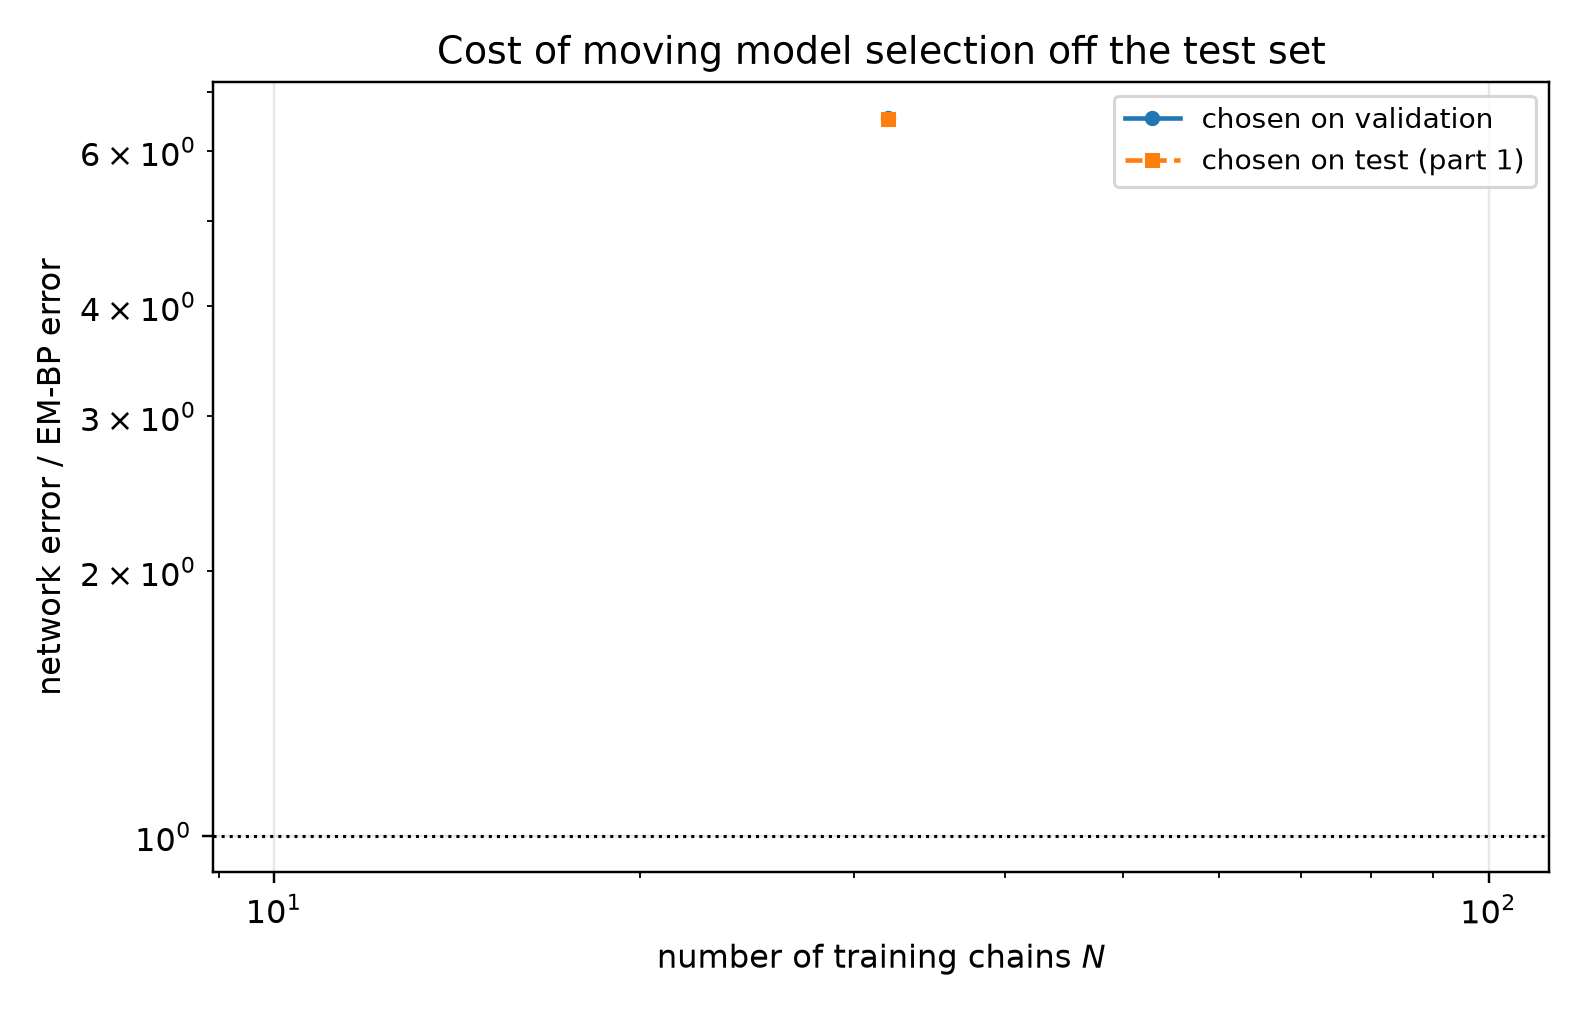

The table this chart was drawn from, first rows:
n_chains, t, em_bp_score_rel_l2, em_bp_mean_rel_l2, em_iters_selected, em_iters_oracle, em_iters_agrees, em_bp_score_rel_l2_at_cap, em_hellinger, em_hellinger_max, em_hellinger_weighted, em_s_min_over_h, em_resolved, em_effective_n_components, em_min_weight, em_inner_sweeps, em_inner_converged, em_inner_q_gain, em_outer_converged, em_outer_stop_reason, net_score_rel_l2_selected, net_mean_rel_l2_selected, net_score_rel_l2_oracle, net_mean_rel_l2_oracle
32, 0.05, 0.11, 0.02217, 60, 60, 1, 0.2158, 0.06411, 0.06467, 0.06412, 8.434, 1, 6.661, 0.001184, 16, 0, 1.930230320024151e-07, 0, censored, 0.9051, 0.1824, 0.9051, 0.1824
32, 0.0725, 0.09705, 0.02623, 60, 60, 1, 0.1894, 0.06411, 0.06467, 0.06412, 8.434, 1, 6.661, 0.001184, 16, 0, 1.930230320024151e-07, 0, censored, 0.7808, 0.211, 0.7808, 0.211
32, 0.1053, 0.08563, 0.03127, 60, 60, 1, 0.1095, 0.06411, 0.06467, 0.06412, 8.434, 1, 6.661, 0.001184, 16, 0, 1.930230320024151e-07, 0, censored, 0.6772, 0.2473, 0.6772, 0.2473
32, 0.1527, 0.06687, 0.03274, 60, 80, 0, 0.08255, 0.06411, 0.06467, 0.06412, 8.434, 1, 6.661, 0.001184, 16, 0, 1.930230320024151e-07, 0, censored, 0.5839, 0.2859, 0.5839, 0.2859
32, 0.2216, 0.06267, 0.04151, 80, 80, 1, 0.06927, 0.06431, 0.06506, 0.06441, 6.988, 1, 6.536, 0.001184, 16, 0, 1.640814081271813e-07, 0, censored, 0.5144, 0.3407, 0.5144, 0.3407
32, 0.3215, 0.05959, 0.05435, 80, 80, 1, 0.06136, 0.06431, 0.06506, 0.06441, 6.988, 1, 6.536, 0.001184, 16, 0, 1.640814081271813e-07, 0, censored, 0.4487, 0.4092, 0.4487, 0.4092
32, 0.4665, 0.04234, 0.0569, 20, 20, 1, 0.04363, 0.09445, 0.1008, 0.0947, 24.43, 1, 6.849, 0.00119, 16, 0, 1.7915058647677284e-07, 0, censored, 0.3666, 0.4928, 0.3666, 0.4928
32, 0.6769, 0.03438, 0.07388, 20, 20, 1, 0.0383, 0.09445, 0.1008, 0.0947, 24.43, 1, 6.849, 0.00119, 16, 0, 1.7915058647677284e-07, 0, censored, 0.2463, 0.5292, 0.2443, 0.525
32, 0.9821, 0.02676, 0.09795, 20, 20, 1, 0.02986, 0.09445, 0.1008, 0.0947, 24.43, 1, 6.849, 0.00119, 16, 0, 1.7915058647677284e-07, 0, censored, 0.1522, 0.5568, 0.1504, 0.5503
32, 1.425, 0.01991, 0.163, 20, 20, 1, 0.0208, 0.09445, 0.1008, 0.0947, 24.43, 1, 6.849, 0.00119, 16, 0, 1.7915058647677284e-07, 0, censored, 0.07635, 0.625, 0.07635, 0.625
32, 2.068, 0.01129, 0.336, 400, 400, 1, 0.01129, 0.1393, 0.1397, 0.1394, 2.821, 1, 5.077, 0.001184, 16, 0, 4.330734415525228e-08, 0, censored, 0.02782, 0.8278, 0.02782, 0.8278
32, 3.0, 0.004881, 0.8374, 400, 400, 1, 0.004881, 0.1393, 0.1397, 0.1394, 2.821, 1, 5.077, 0.001184, 16, 0, 4.330734415525228e-08, 0, censored, 0.009862, 1.692, 0.009862, 1.692
